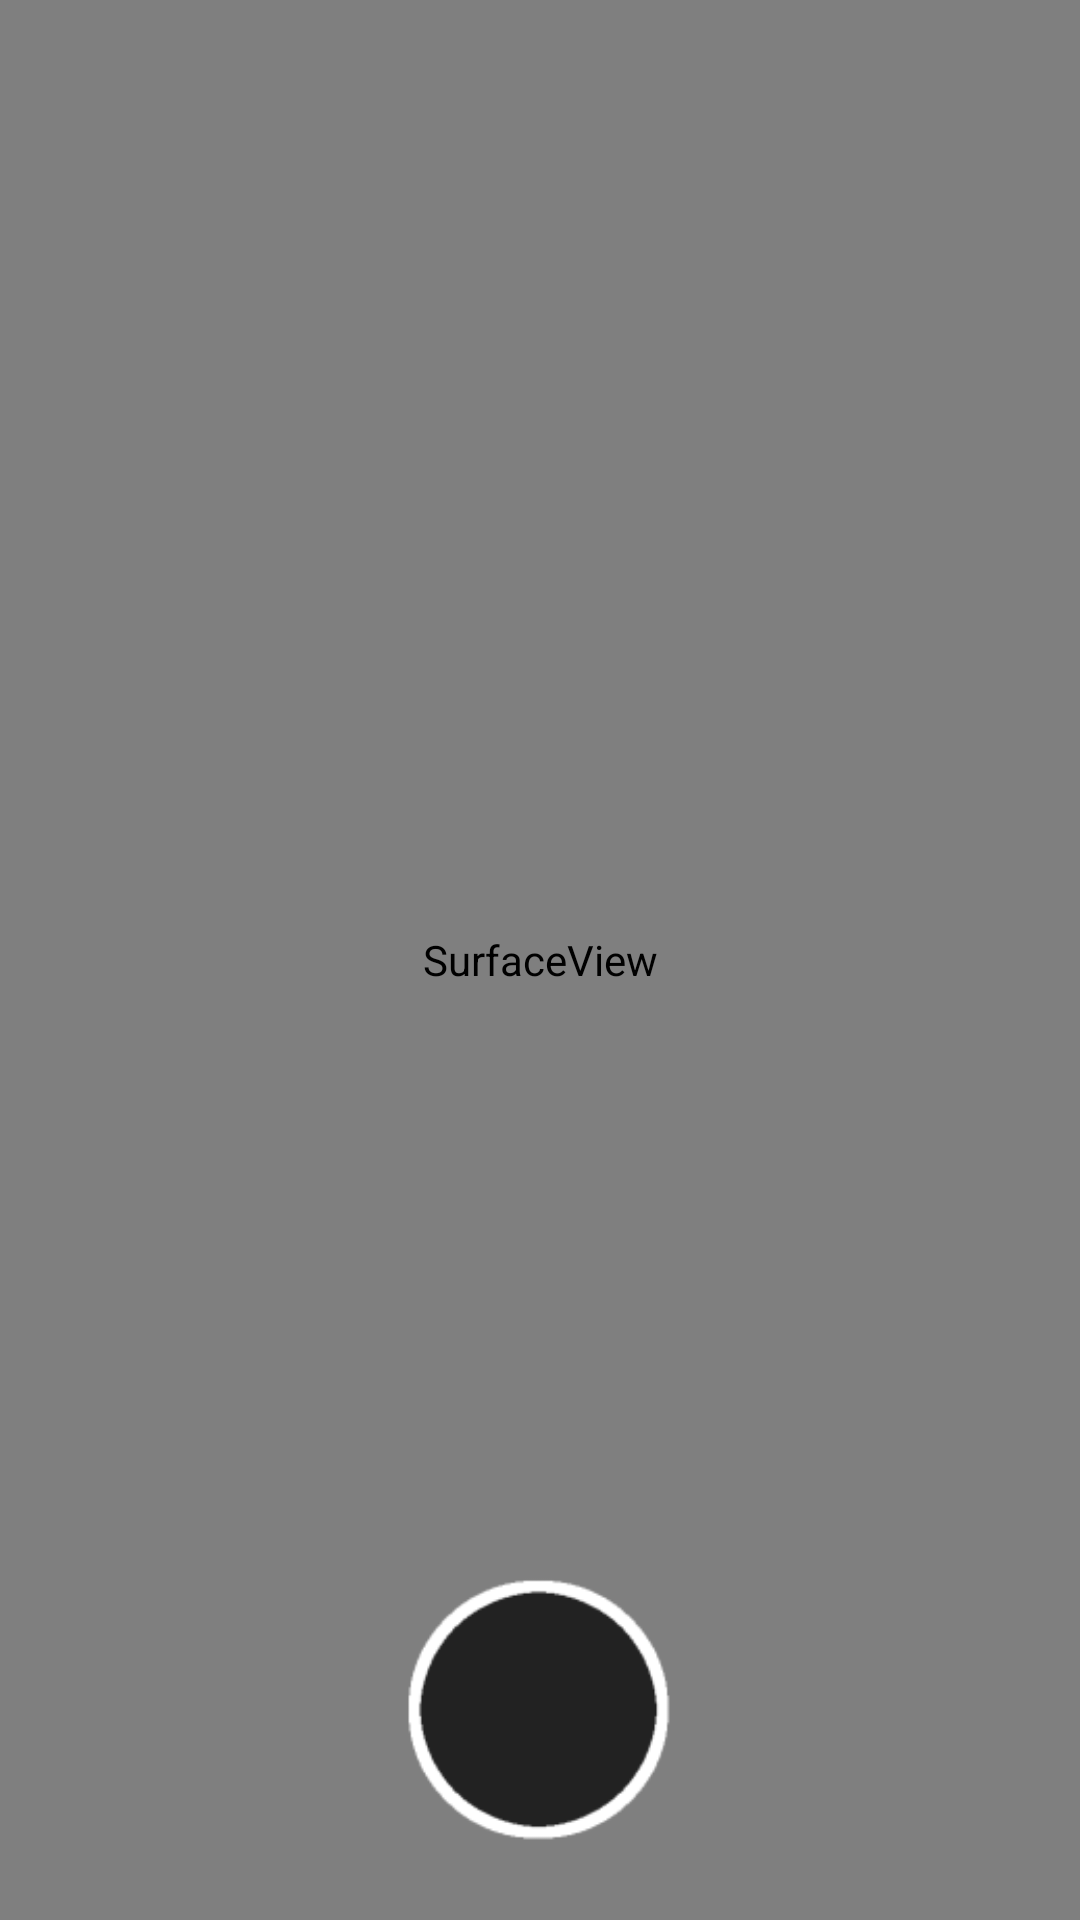

Layout XML and referenced resources for this Android screen:
<!-- AndroidManifest.xml: application theme AppTheme -->
<!-- res/layout/fragment_camera.xml -->
<RelativeLayout xmlns:android="http://schemas.android.com/apk/res/android"
    xmlns:tools="http://schemas.android.com/tools"
    android:layout_width="match_parent"
    android:layout_height="match_parent"
    android:background="@android:color/black"
    tools:context=".MainActivity$PlaceholderFragment">


    <SurfaceView
        android:layout_width="match_parent"
        android:layout_height="match_parent"
        android:id="@+id/surfaceView"
        android:layout_gravity="center" />

    <ImageButton
        android:layout_width="100dp"
        android:layout_height="100dp"
        android:id="@+id/camera_button"
        android:clickable="true"
        android:layout_marginBottom="20dp"
        android:background="@drawable/camera_button"
        android:layout_alignParentBottom="true"
        android:layout_centerHorizontal="true" />


</RelativeLayout>
<!-- resources referenced by this layout -->
<resources>
  <!-- drawable camera_button (drawable) -->
  <?xml version="1.0" encoding="utf-8"?>
  <selector xmlns:android="http://schemas.android.com/apk/res/android">
      <item android:state_pressed="true"
          android:drawable="@drawable/ic_camera_button_pressed" /> 
      <item android:drawable="@drawable/ic_camera_button" /> 
  </selector>
  <style name="AppTheme" parent="Theme.AppCompat">
          
          <item name="windowActionBarOverlay">true</item>
          <item name="md_dark_theme">true</item>
          <item name="colorAccent">@android:color/darker_gray</item>
          
      </style>
  <!-- drawable ic_camera_button_pressed: png bitmap (drawable-hdpi, 890 bytes) -->
  <!-- drawable ic_camera_button: png bitmap (drawable-hdpi, 1010 bytes) -->
</resources>
